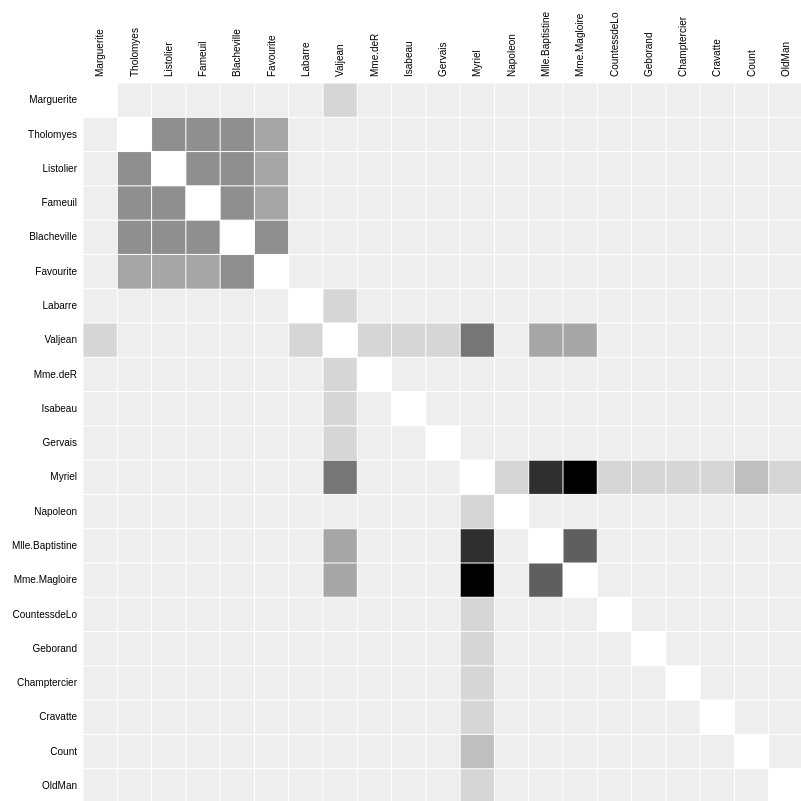
D3 v3 page, settled after 480 driven frames (8 s of simulated time); the page loaded 1 data file(s).



var margin = {top: 80, right: 0, bottom: 10, left: 80},
    width = 720,
    height = 720;
var nombreDeVote = 10;

var x = d3.scale.ordinal().rangeBands([0, width]),
    z = d3.scale.linear().domain([0, nombreDeVote]).clamp(true),
   // c = d3.scale.ordinal();
    c = d3.scale.category10().domain(d3.range(10));

var svg = d3.select("body").append("svg")
    .attr("width", width + margin.left + margin.right)
    .attr("height", height + margin.top + margin.bottom)
    .append("g")
    .attr("transform", "translate(" + margin.left + "," + margin.top + ")"); //permet la translation

d3.json("deputeExemple.json", function(deputes) {
  var matrix = [],
      nodes = deputes.depute,
      n = nodes.length;

  // Compute index per node.
  nodes.forEach(function(node, i) {
    node.index = i;
    matrix[i] = d3.range(n).map(function(j) { return {x: j, y: i, z: 0}; }); //pour chaque element
  });

  // Convert links to matrix; count character occurrences.
  deputes.links.forEach(function(link) {
    matrix[link.source][link.target].z += link.value;
    matrix[link.target][link.source].z += link.value;
    matrix[link.source][link.source].z = nombreDeVote;
    matrix[link.target][link.target].z = nombreDeVote;
  });

  // Precompute the orders.
  var orders = {
    name: d3.range(n).sort(function(a, b) { return d3.ascending(nodes[a].name, nodes[b].name); }),
    parti: d3.range(n).sort(function(a, b) { return nodes[b].parti - nodes[a].parti; })
  };

  // The default sort order.
  x.domain(orders.parti);

  svg.append("rect")
      .attr("class", "background")
      .attr("width", width)
      .attr("height", height);

  var row = svg.selectAll(".row")
      .data(matrix)
      .enter().append("g")
      .attr("class", "row")
      .attr("transform", function(d, i) { return "translate(0," + x(i) + ")"; }) //permet la translation des lignes
      .each(row);

  row.append("line")
      .attr("x2", width);

  row.append("text")
      .attr("x", -6)
      .attr("y", x.rangeBand() / 2)
      .attr("dy", ".32em")
      .attr("text-anchor", "end")
      .text(function(d, i) { return nodes[i].name; });

  var column = svg.selectAll(".column")
      .data(matrix)
      .enter().append("g")
      .attr("class", "column")
      .attr("transform", function(d, i) { return "translate(" + x(i) + ")rotate(-90)"; }); //permet la translation et rotation des colonnes

  column.append("line")
      .attr("x1", -width);

  column.append("text")
      .attr("x", 6)
      .attr("y", x.rangeBand() / 2)
      .attr("dy", ".32em")
      .attr("text-anchor", "start")
      .text(function(d, i) { return nodes[i].name; });

  function row(row) {
    var cell = d3.select(this).selectAll(".cell")
        .data(row.filter(function(d) { return d.z; }))
      .enter().append("rect")
        .attr("class", "cell")
        .attr("x", function(d) { return x(d.x); })
        .attr("width", x.rangeBand())
        .attr("height", x.rangeBand())
        .style("fill-opacity", function(d) { return d.x==d.y ? nombreDeVote :  z(d.z)  ; })
        .style("fill", function(d) { return d.x==d.y ? "white" : null; })
        .on("mouseover", mouseover)
        .on("mouseout", mouseout);
  }

  function mouseover(p) {
    d3.selectAll(".row text").classed("active", function(d, i) { return i == p.y; });
    d3.selectAll(".row rect") .style("stroke-width",3);
    d3.selectAll(".row rect").style("stroke",function(d) {return  d.y==p.y && d.x==p.x ? "yellow" : "null"/*(d.x==d.y ? "white": "black")*/;});
    d3.selectAll(".column text").classed("active", function(d, i) { return i == p.x; });

  }

  function mouseout() {
    d3.selectAll("text").classed("active", false);
    d3.selectAll("rect").classed("active", false);
    d3.selectAll(".row rect").style("stroke",null);
  }

  d3.select("#order").on("change", function() {
    order(this.value);
  });

  function order(value) {
    x.domain(orders[value]);

    var t = svg.transition().duration(2000);

    t.selectAll(".row")
        .delay(function(d, i) { return x(i) * 4; })
        .attr("transform", function(d, i) { return "translate(0," + x(i) + ")"; })
      .selectAll(".cell")
        .delay(function(d) { return x(d.x) * 4; })
        .attr("x", function(d) { return x(d.x); });

    t.selectAll(".column")
        .delay(function(d, i) { return x(i) * 4; })
        .attr("transform", function(d, i) { return "translate(" + x(i) + ")rotate(-90)"; });
  }

  /*var details = d3.select("body").append("div")
        .attr("class", "details")
        .attr("width", width - margin.left - margin.right)
        .attr("height", height);*/
});



### data: deputeExemple.json
{
 "depute": [
  {
   "name": "Myriel",
   "parti": 1
  },
  {
   "name": "Napoleon",
   "parti": 1
  },
  {
   "name": "Mlle.Baptistine",
   "parti": 1
  },
  {
   "name": "Mme.Magloire",
   "parti": 1
  },
  {
   "name": "CountessdeLo",
   "parti": 1
  },
  {
   "name": "Geborand",
   "parti": 1
  },
  {
   "name": "Champtercier",
   "parti": 1
  },
  {
   "name": "Cravatte",
   "parti": 1
  },
  "... 13 more items"
 ],
 "links": [
  {
   "source": 1,
   "target": 0,
   "value": 1
  },
  {
   "source": 2,
   "target": 0,
   "value": 8
  },
  {
   "source": 3,
   "target": 0,
   "value": 10
  },
  {
   "source": 3,
   "target": 2,
   "value": 6
  },
  {
   "source": 4,
   "target": 0,
   "value": 1
  },
  {
   "source": 5,
   "target": 0,
   "value": 1
  },
  {
   "source": 6,
   "target": 0,
   "value": 1
  },
  {
   "source": 7,
   "target": 0,
   "value": 1
  },
  "... 20 more items"
 ]
}